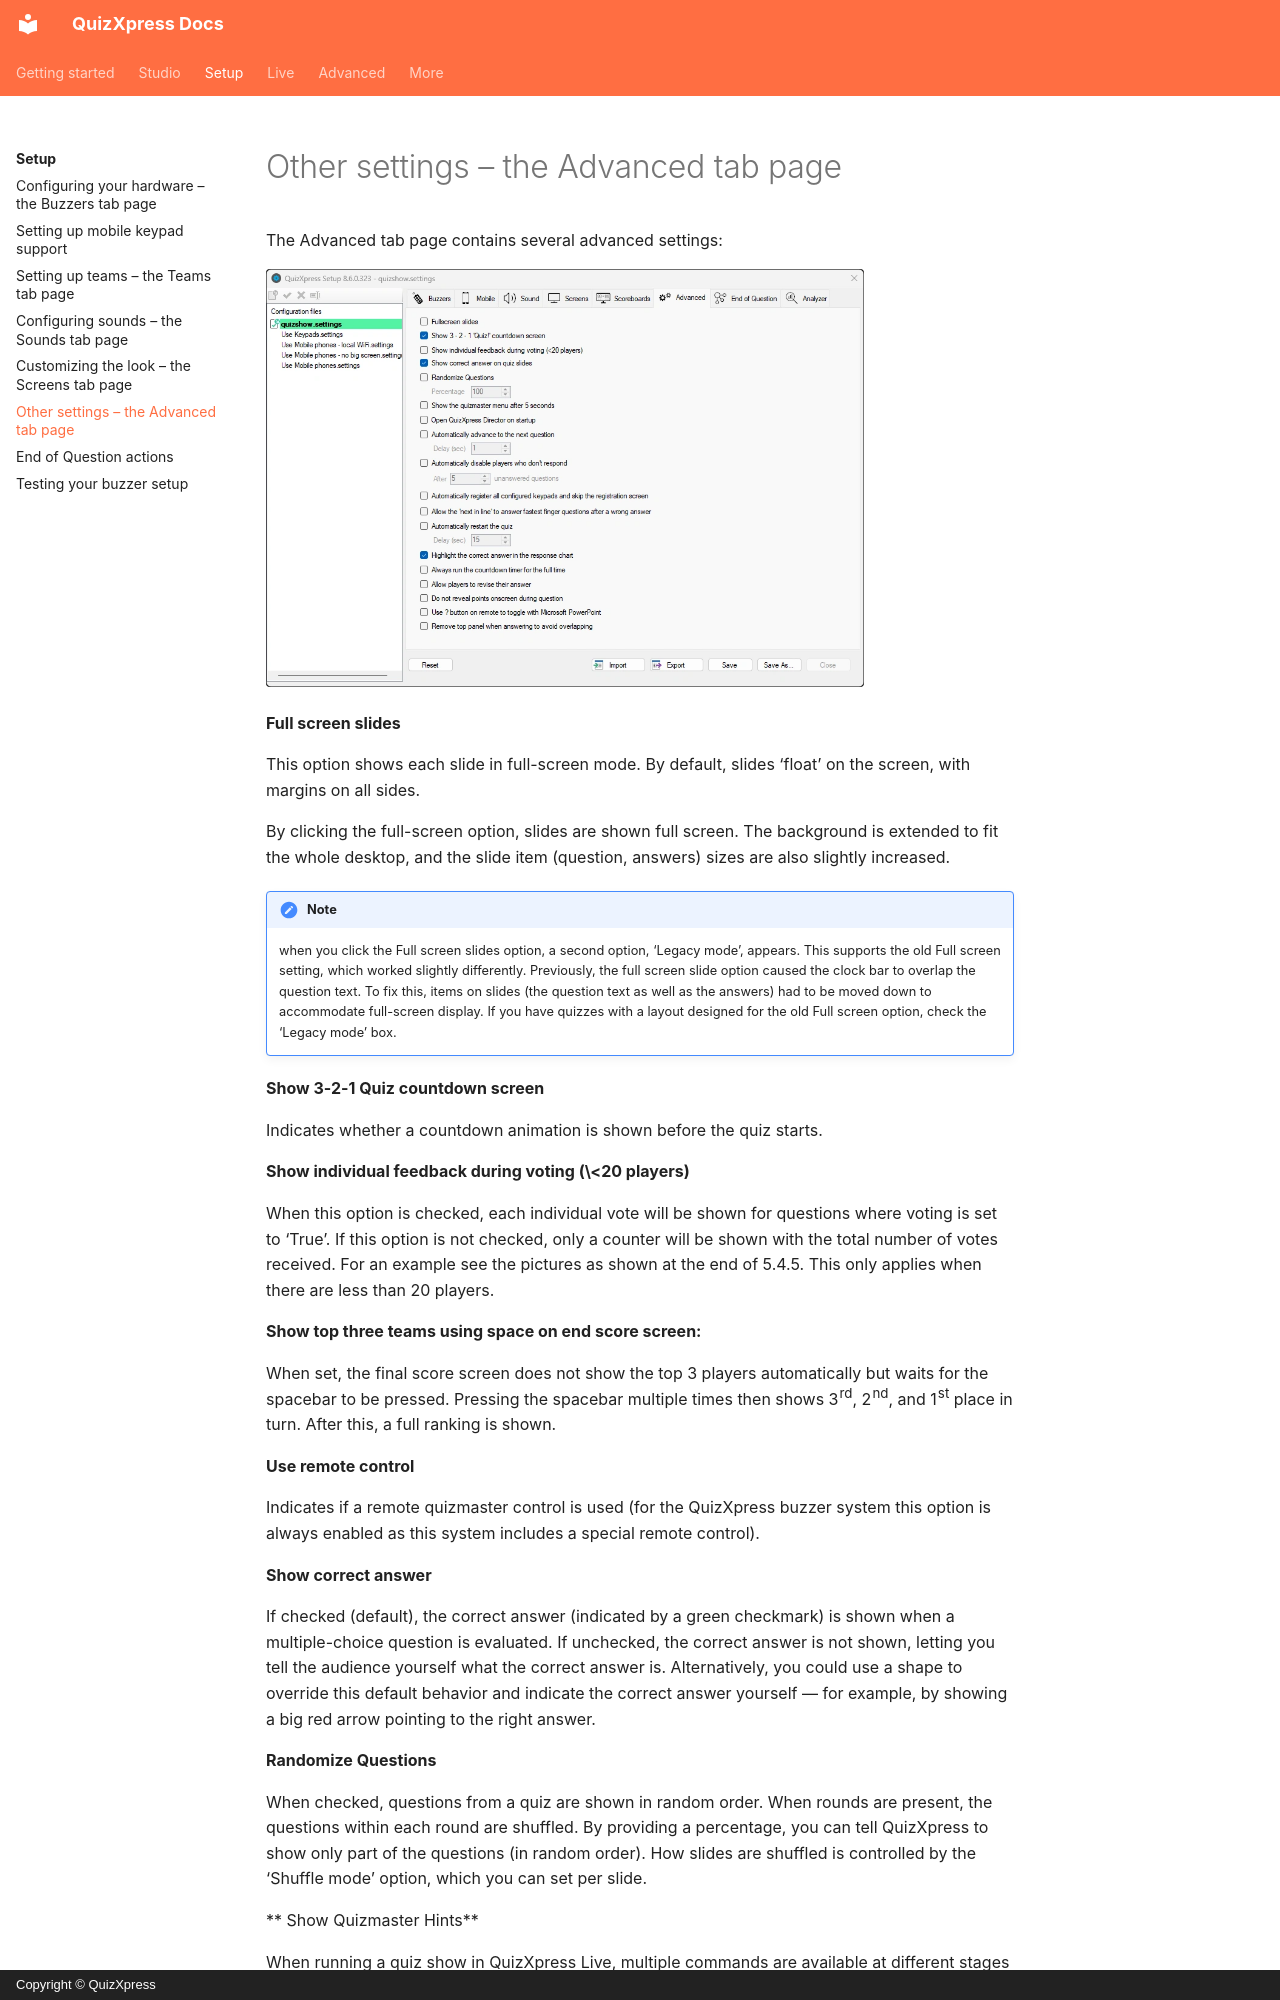

repository: gameshowcrew/quizxpress-docs · page: setup/other-settings-the-advanced-tab-page/index.html · generator: mkdocs · copyright: Copyright © QuizXpress

# Other settings – the Advanced tab page

The Advanced tab page contains several advanced settings:

![The Advanced tab in Quiz Setup](../assets/images/setup-advanced-tab.webp){ width="598" loading=lazy }

**Full screen slides**

This option shows each slide in full-screen mode. By default, slides ‘float’ on the screen, with margins on all sides.

By clicking the full-screen option, slides are shown full screen. The background is extended to fit the whole desktop, and the slide item (question, answers) sizes are also slightly increased.

!!! note

    when you click the Full screen slides option, a second option, ‘Legacy mode’, appears. This supports the old Full screen setting, which worked slightly differently. Previously, the full screen slide option caused the clock bar to overlap the question text. To fix this, items on slides (the question text as well as the answers) had to be moved down to accommodate full-screen display. If you have quizzes with a layout designed for the old Full screen option, check the ‘Legacy mode’ box.

**Show 3-2-1 Quiz countdown screen**

Indicates whether a countdown animation is shown before the quiz starts.

**Show individual feedback during voting (\<20 players)**

When this option is checked, each individual vote will be shown for questions where voting is set to ‘True’. If this option is not checked, only a counter will be shown with the total number of votes received. For an example see the pictures as shown at the end of 5.4.5. This only applies when there are less than 20 players.

**Show top three teams using space on end score screen:**

When set, the final score screen does not show the top 3 players automatically but waits for the spacebar to be pressed. Pressing the spacebar multiple times then shows 3<sup>rd</sup>, 2<sup>nd</sup>, and 1<sup>st</sup> place in turn. After this, a full ranking is shown.

**Use remote control**

Indicates if a remote quizmaster control is used (for the QuizXpress buzzer system this option is always enabled as this system includes a special remote control).

**Show correct answer**

If checked (default), the correct answer (indicated by a green checkmark) is shown when a multiple-choice question is evaluated. If unchecked, the correct answer is not shown, letting you tell the audience yourself what the correct answer is. Alternatively, you could use a shape to override this default behavior and indicate the correct answer yourself — for example, by showing a big red arrow pointing to the right answer.

**Randomize Questions**

When checked, questions from a quiz are shown in random order. When rounds are present, the questions within each round are shuffled. By providing a percentage, you can tell QuizXpress to show only part of the questions (in random order). How slides are shuffled is controlled by the ‘Shuffle mode’ option, which you can set per slide.

** Show Quizmaster Hints**

When running a quiz show in QuizXpress Live, multiple commands are available at different stages — for example, showing charts, advancing to the next slide, showing score overviews, or judging questions. All these commands have shortcut keys on the keyboard (or can be operated with a quizmaster remote).

To guide beginning users, Quizmaster hints can be shown during a quiz, displaying all available commands as they become applicable. Once the quizmaster is confident operating the system, they can switch this setting off (in Quiz Setup) so the audience no longer sees the hints. By default, quizmaster hints are **enabled**.

**Enable QuizXpress Director**
